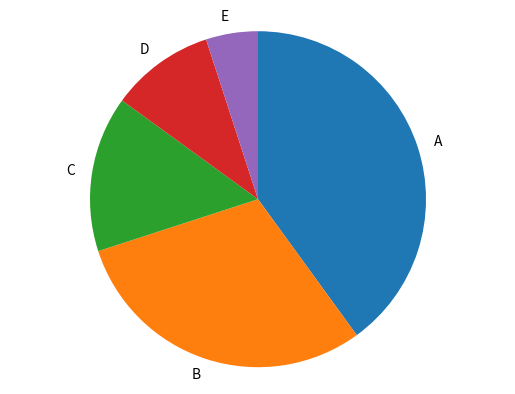

Recreate this plot in Python.
import matplotlib.pyplot as plt

# 対象データ
label = ["A", "B", "C", "D", "E"]
x = [40, 30, 15, 10, 5]

# figureを生成する
fig = plt.figure()

# axをfigureに設定する
ax = fig.add_subplot(1, 1, 1)

# axesにplot
ax.pie(x, labels=label, counterclock=False, startangle=90)

# 表示補正
ax.axis('equal')

# 表示する
plt.show()
